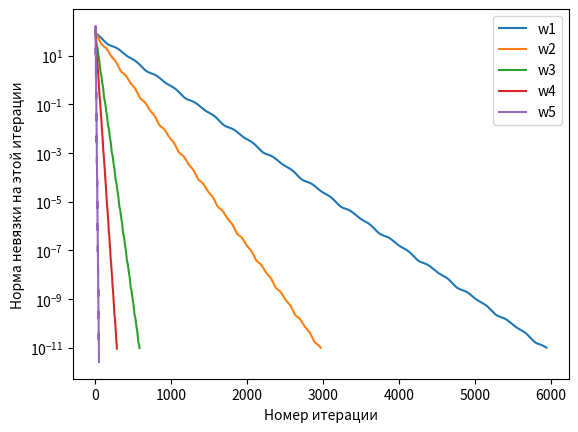

Python code for this plot:
import numpy as np
import matplotlib.pyplot as plt
import time

"""
Лаба 3, Вариант 15, Задание 3, Матрица 15
Задание 3. Метод релаксации 2
Дана матрица A (указана в варианте, см. список 1 ниже).
1. Написать программу, которая решает СЛАУ Ax = b методом релаксации (в качестве вектора b взять вектор,
соответствующий какому-нибуь заданному значению x).
2. Экспериментально подобрать значение параметра w = w*, при котором сходимость будет наиболее быстрой.
3. Для подтверждения своего вывода построить совмещенную диаграмму сходимости для как минимум пяти различных
значений w (включая w*).
4. Теоретически доказать сходимость метода релаксации при w = w*.
"""

# Требуемая точность
Epsilon = 0.00000000001

# Размерность
N = 3

# Заданная матрица A
A = np.array([[-2., -2., -3.],
              [0., -4., 0.],
              [4., 0., -1.]])

# Возьмём в качестве вектора-ответа вектор (10, 10, 10), а начальное приближение (0, 0, 0):
X0 = np.array([0., 0., 0.])

# Тогда вектор b будет таким:
b = np.array([-70., -40., 30.])

# Значения w для экспериментов
w1 = 0.005
w2 = 0.01
w3 = 0.05
w4 = 0.1
w5 = 0.5  # <-- Вероятно, это наш w* (у него по наблюдениям лучшее время сходимости)


#  || A*X = b || --> min (Норма невязки)
#  Посчитать норму невязки
def ResidualRate(X):
    AX = np.dot(A, X)
    AX_b = AX - b
    return np.linalg.norm(AX_b)


# Решение СЛАУ методом релаксации (передаём омегу и массив, в котором будет собирать информацию о невязках на итерациях)
def RelaxationMethod(w, ResRateArr):
    StartTime = time.time()

    print("При X0 =", X0, "и w =", w)

    L = np.zeros((N, N))  # Нижнетреугольная матрица
    for i in range(N):  # да, наверняка есть встроенная в numpy функция, но мне было быстрее ручками прописать
        for j in range(i):
            L[i, j] = A[i, j]

    R = np.zeros((N, N))  # Верхнетреугольная матрица
    for i in range(N):  # да, наверняка есть встроенная в numpy функция, но мне было быстрее ручками прописать
        for j in range(i + 1, N):
            R[i, j] = A[i, j]

    D = np.zeros((N, N))  # Диагональная матрица
    for i in range(N):  # да, наверняка есть встроенная в numpy функция, но мне было быстрее ручками прописать
        for j in range(N):
            if i == j:
                D[i, j] = A[i, j]

    ObrD = np.linalg.inv(D)  # Матрица D^(-1), обратная матрице D

    UnitMatrix = np.eye(N)  # Единичная матрица размера NxN

    # B(w) = (I + w*D^(-1)*L)^(-1)*((1 - w)*I - w*D^(-1)*R)
    wObrDL = w*np.dot(ObrD, L)  # wD^(-1)L
    I_wObrDL = UnitMatrix + wObrDL  # I + wD^(-1)L
    I_wOBrDL_Obr = np.linalg.inv(I_wObrDL)  # (I + wD^(-1)L)^(-1)
    wObrDR = w*np.dot(ObrD, R)  # wD^(-1)R
    I_1_w_wObrDR = (1 - w)*UnitMatrix - wObrDR  # (1-w)I - wD^(-1)R
    B = np.dot(I_wOBrDL_Obr, I_1_w_wObrDR)  # B(w) = (I + w*D^(-1)*L)^(-1)*((1 - w)*I - w*D^(-1)*R)
    print("Матрциа B =\n", B)

    NormI_wObrDL_Obr = np.linalg.norm(I_wOBrDL_Obr)  # Норма первой части
    print("Норма первой части - Norm((I + wD^(-1)L)^(-1)) =", NormI_wObrDL_Obr)
    NormI_1_w_wObrDR = np.linalg.norm(I_1_w_wObrDR)  # Норма второй части
    print("Норма второй части - Norm((1-w)I - wD^(-1)R) =", NormI_1_w_wObrDR)
    NormB = np.linalg.norm(B)  # Норма матрицы B
    print("Норма матрицы B =", NormB)
    EigenValuesB = np.linalg.eigvals(B)  # Вектор, хранящий в себе собственные значения матрицы B
    print("Собственные значения матрицы B\n", EigenValuesB)
    MaxEigenValueB = 0.
    for i in range(EigenValuesB.size):
        if abs(EigenValuesB[i]) > MaxEigenValueB:
            MaxEigenValueB = abs(EigenValuesB[i])
    print("Максимальное по модулю из собственных значений матрицы B =", MaxEigenValueB)

    if NormI_wObrDL_Obr*NormI_1_w_wObrDR < 1.:  # Если произведение норм двух частей < 1, то
        print("Произведение норм двух частей < 1.0, процесс сходится")
    elif NormB < 1.:  # Если норма самой матрицы B < 1, то
        print("Норма матрицы B < 1.0, процесс сходится")
    elif MaxEigenValueB < 1.:  # Если максимальное по модулю собственное значение матрицы < 1, то
        print("Максимальное по модулю собственное значение матрицы B < 1.0, процесс сходится")
    else:
        print("Произведение норм двух частей, Норма матрицы B и наибольшее по модулю собственное её значение >= 1.0,"
              " процесс не сходится...")

    # x_k+1_i = (1 - w)*x_k_i + (w / a_ii)*(b_i - Sum_i-1_j=1_(a_ij*x_k+1+j) - Sum_n_j=i+1_(a_ij*x_k_j))
    Xk = X0  # Вектор Xk - нужен для нахождения вектора Xk+1 в последующих итерациях
    Xk_1 = np.zeros(N)  # Вектор Xk+1 - следующий вектор-ответ
    IterationsAmount = 0  # Количество итераций
    CurrResRate = ResidualRate(Xk)  # Текущая невязка
    while CurrResRate > Epsilon:
        IterationsAmount += 1  # На каждой итерации приплюсовываем единицу к счетчику итераций
        for i in range(N):
            FirstSum = 0
            for j in range(i - 1):
                FirstSum += (A[i, j] * Xk[j])

            SecondSum = 0
            for j in range(i + 1, N):
                SecondSum += (A[i, j] * Xk[j])

            Xk_1[i] = (1 - w) * Xk[i] + (w / A[i, i]) * (b[i] - FirstSum - SecondSum)

        Xk = Xk_1  # Говорим, что вектор Xk+1 в следующей итерации будет просто Xk
        CurrResRate = ResidualRate(Xk)  # Текущая невязка
        ResRateArr.append(CurrResRate)  # Добавляем текущую невязку в список невязок для графика
    print("x1 =", Xk)

    print("Общее время работы процесса: %s seconds" % (time.time() - StartTime), "\n")

    return IterationsAmount  # По завершении процесса возвращаем количество итераций, которое нам понадобилось

# Значения t, в которых будем хранить времена работы всех процессов
ResRateArr1 = []  # Список ординат (норм невязки на разных итерациях) для графика 1-ого процесса
IterAmount1 = RelaxationMethod(w1, ResRateArr1)
IterArr1 = np.arange(1, IterAmount1 + 1)  # Массив абсцисс (количества итераций) для графика 1-ого процесса
ResRateArr2 = []  # Список ординат (норм невязки на разных итерациях) для графика 2-ого процесса
IterAmount2 = RelaxationMethod(w2, ResRateArr2)
IterArr2 = np.arange(1, IterAmount2 + 1)  # Массив абсцисс (количества итераций) для графика 2-ого процесса
ResRateArr3 = []  # Список ординат (норм невязки на разных итерациях) для графика 3-его процесса
IterAmount3 = RelaxationMethod(w3, ResRateArr3)
IterArr3 = np.arange(1, IterAmount3 + 1)  # Массив абсцисс (количества итераций) для графика 3-его процесса
ResRateArr4 = []  # Список ординат (норм невязки на разных итерациях) для графика 3-его процесса
IterAmount4 = RelaxationMethod(w4, ResRateArr4)
IterArr4 = np.arange(1, IterAmount4 + 1)  # Массив абсцисс (количества итераций) для графика 4-ого процесса
ResRateArr5 = []  # Список ординат (норм невязки на разных итерациях) для графика 5-ого процесса
IterAmount5 = RelaxationMethod(w5, ResRateArr5)
IterArr5 = np.arange(1, IterAmount5 + 1)  # Массив абсцисс (количества итераций) для графика 5-ого процесса
plt.semilogy(IterArr1, ResRateArr1, label = 'w1')
plt.semilogy(IterArr2, ResRateArr2, label = 'w2')
plt.semilogy(IterArr3, ResRateArr3, label = 'w3')
plt.semilogy(IterArr4, ResRateArr4, label = 'w4')
plt.semilogy(IterArr5, ResRateArr5, label = 'w5')
plt.xlabel("Номер итерации")
plt.ylabel("Норма невязки на этой итерации")
plt.legend()
plt.show()